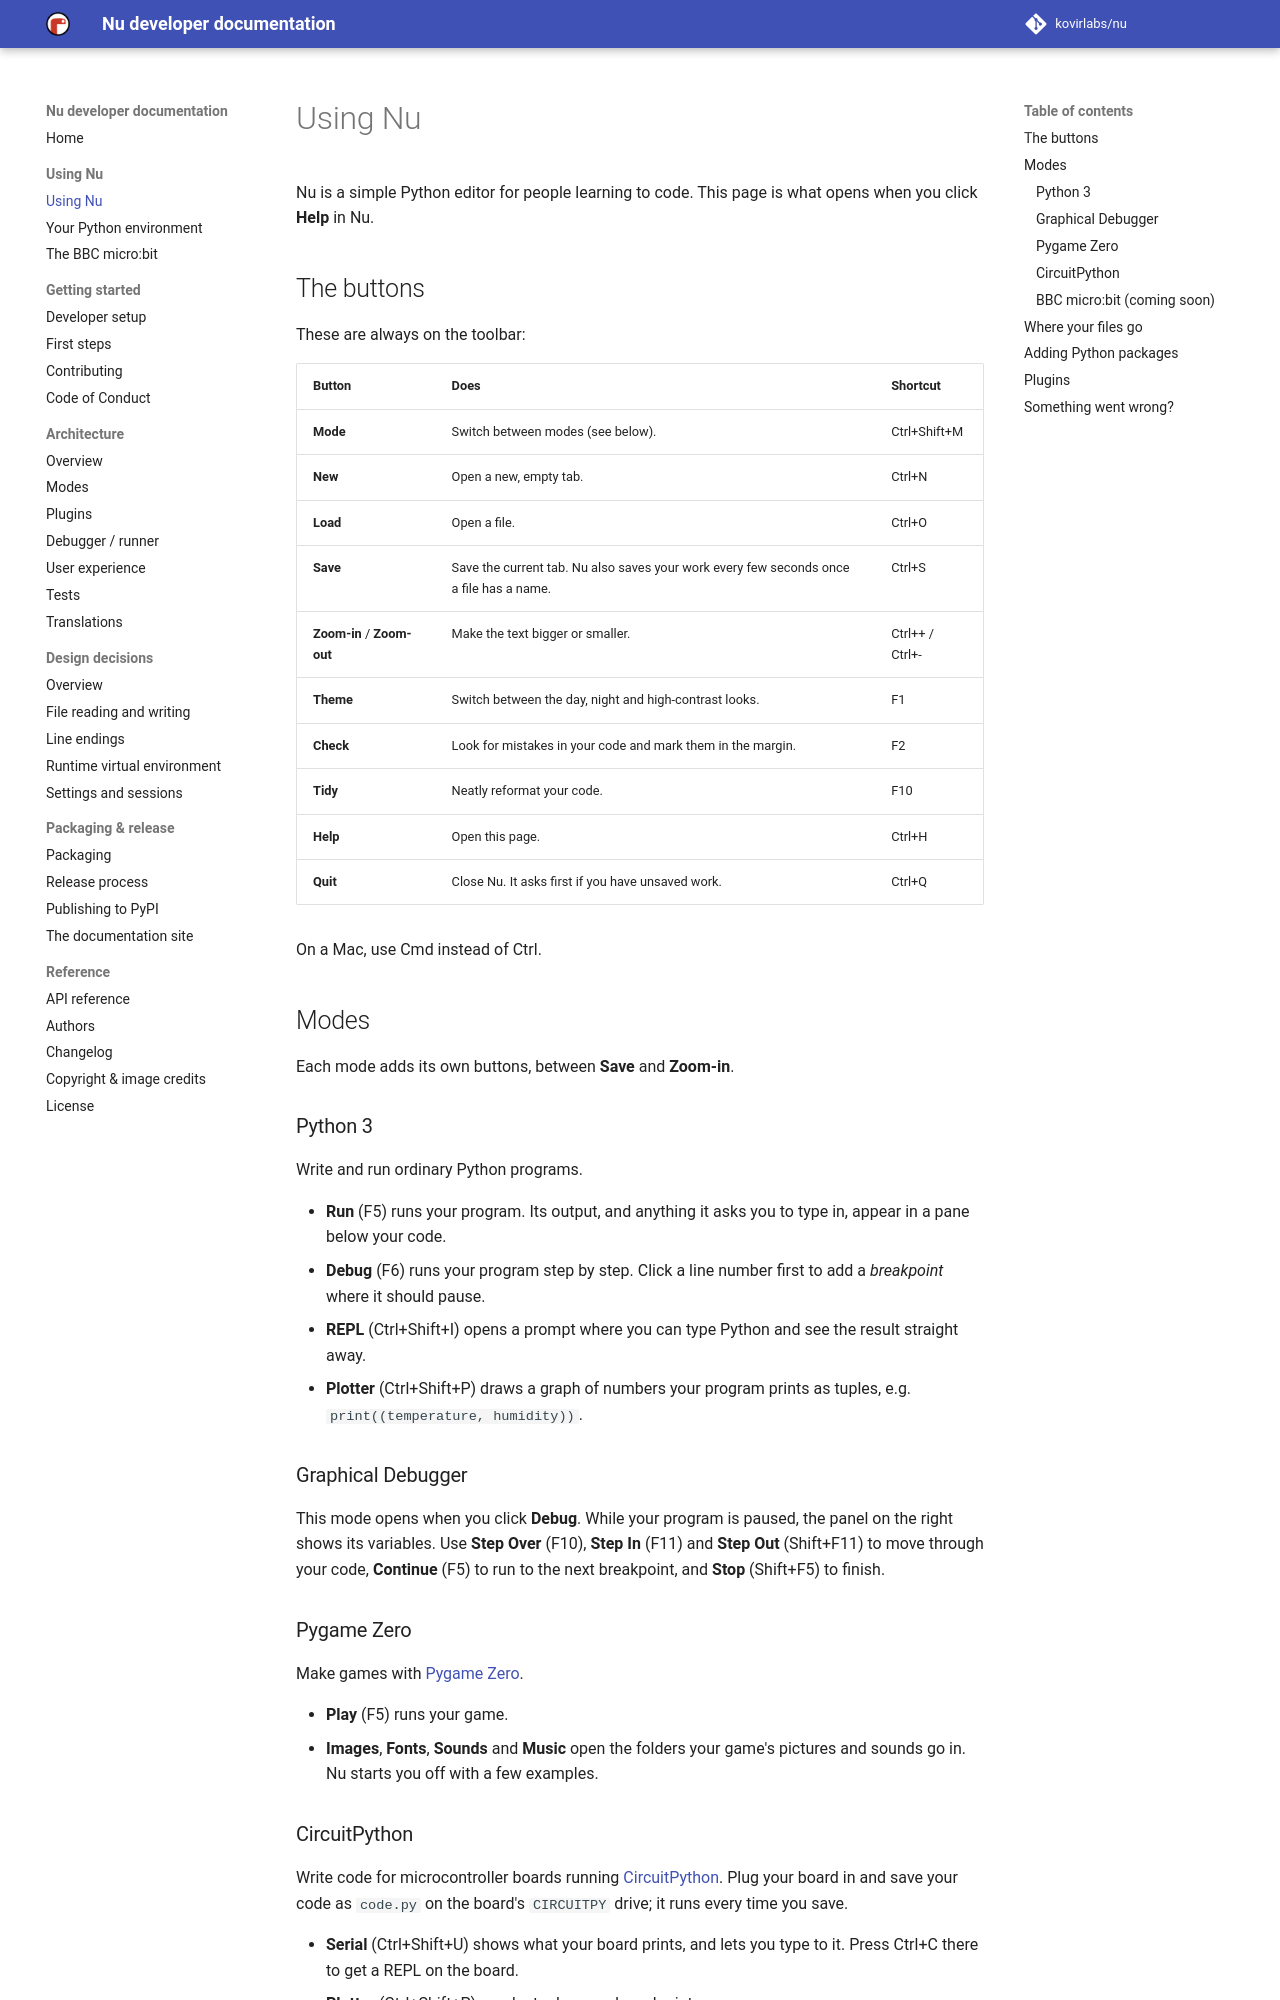

repository: kovirlabs/nu · page: help/index.html · generator: mkdocs

# Using Nu

Nu is a simple Python editor for people learning to code. This page is what
opens when you click **Help** in Nu.

## The buttons

These are always on the toolbar:

| Button | Does | Shortcut |
|---|---|---|
| **Mode** | Switch between modes (see below). | Ctrl+Shift+M |
| **New** | Open a new, empty tab. | Ctrl+N |
| **Load** | Open a file. | Ctrl+O |
| **Save** | Save the current tab. Nu also saves your work every few seconds once a file has a name. | Ctrl+S |
| **Zoom-in** / **Zoom-out** | Make the text bigger or smaller. | Ctrl++ / Ctrl+- |
| **Theme** | Switch between the day, night and high-contrast looks. | F1 |
| **Check** | Look for mistakes in your code and mark them in the margin. | F2 |
| **Tidy** | Neatly reformat your code. | F10 |
| **Help** | Open this page. | Ctrl+H |
| **Quit** | Close Nu. It asks first if you have unsaved work. | Ctrl+Q |

On a Mac, use Cmd instead of Ctrl.

## Modes

Each mode adds its own buttons, between **Save** and **Zoom-in**.

### Python 3

Write and run ordinary Python programs.

- **Run** (F5) runs your program. Its output, and anything it asks you to type
  in, appear in a pane below your code.
- **Debug** (F6) runs your program step by step. Click a line number first to
  add a *breakpoint* where it should pause.
- **REPL** (Ctrl+Shift+I) opens a prompt where you can type Python and see the
  result straight away.
- **Plotter** (Ctrl+Shift+P) draws a graph of numbers your program prints as
  tuples, e.g. `print((temperature, humidity))`.

### Graphical Debugger

This mode opens when you click **Debug**. While your program is paused, the
panel on the right shows its variables. Use **Step Over** (F10), **Step In**
(F11) and **Step Out** (Shift+F11) to move through your code, **Continue**
(F5) to run to the next breakpoint, and **Stop** (Shift+F5) to finish.

### Pygame Zero

Make games with [Pygame Zero](https://pygame-zero.readthedocs.io/).

- **Play** (F5) runs your game.
- **Images**, **Fonts**, **Sounds** and **Music** open the folders your game's
  pictures and sounds go in. Nu starts you off with a few examples.

### CircuitPython

Write code for microcontroller boards running
[CircuitPython](https://circuitpython.org/). Plug your board in and save your
code as `code.py` on the board's `CIRCUITPY` drive; it runs every time you
save.

- **Serial** (Ctrl+Shift+U) shows what your board prints, and lets you type
  to it. Press Ctrl+C there to get a REPL on the board.
- **Plotter** (Ctrl+Shift+P) graphs tuples your board prints.

### BBC micro:bit (coming soon)

Write MicroPython for the [BBC micro:bit](https://microbit.org/). **Flash**
(F3) puts your program on the micro:bit, and **REPL** and **Plotter** work as
in CircuitPython mode. This mode is new and hasn't been tried on real
micro:bits yet, so it isn't part of the installers; see
[The BBC micro:bit](microbit.md).

Pygame Zero and CircuitPython are [plugins](#plugins) that come with Nu,
switched on; you can switch them off if you don't need them. micro:bit will
join them once it has been tested.
